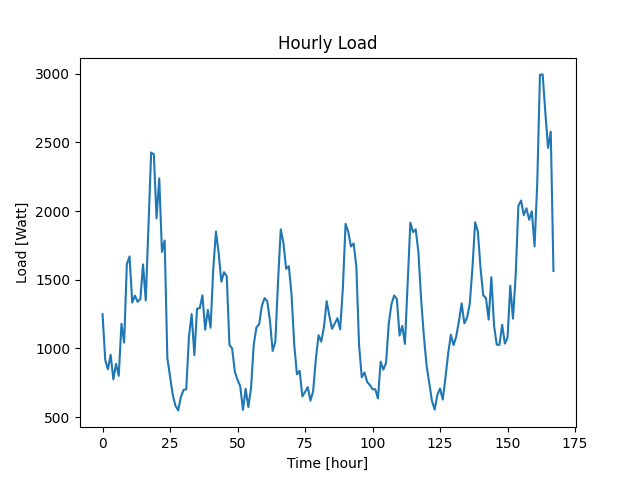

Data behind this chart, as committed beside it:
Datetime, Load
2022-04-07 10:48:28, 1249
2022-04-07 11:48:28, 915
2022-04-07 12:48:28, 848
2022-04-07 13:48:28, 954
2022-04-07 14:48:28, 775
2022-04-07 15:48:28, 888
2022-04-07 16:48:28, 801
2022-04-07 17:48:28, 1179
2022-04-07 18:48:28, 1043
2022-04-07 19:48:28, 1614
2022-04-07 20:48:28, 1670
2022-04-07 21:48:28, 1334
2022-04-07 22:48:28, 1385
2022-04-07 23:48:28, 1339
2022-04-08 00:48:28, 1360
2022-04-08 01:48:28, 1612
2022-04-08 02:48:28, 1349
2022-04-08 03:48:28, 1879
2022-04-08 04:48:28, 2426
2022-04-08 05:48:28, 2413
2022-04-08 06:48:28, 1947
2022-04-08 07:48:28, 2238
2022-04-08 08:48:28, 1703
2022-04-08 09:48:28, 1786
2022-04-08 10:48:28, 930
2022-04-08 11:48:28, 796
2022-04-08 12:48:28, 662
2022-04-08 13:48:28, 583
2022-04-08 14:48:28, 549
2022-04-08 15:48:28, 646
2022-04-08 16:48:28, 698
2022-04-08 17:48:28, 703
2022-04-08 18:48:28, 1086
2022-04-08 19:48:28, 1250
2022-04-08 20:48:28, 951
2022-04-08 21:48:28, 1289
2022-04-08 22:48:28, 1294
2022-04-08 23:48:28, 1386
2022-04-09 00:48:28, 1137
2022-04-09 01:48:28, 1280
2022-04-09 02:48:28, 1151
2022-04-09 03:48:28, 1576
2022-04-09 04:48:28, 1851
2022-04-09 05:48:28, 1694
2022-04-09 06:48:28, 1486
2022-04-09 07:48:28, 1555
2022-04-09 08:48:28, 1525
2022-04-09 09:48:28, 1025
2022-04-09 10:48:28, 1000
2022-04-09 11:48:28, 829
2022-04-09 12:48:28, 771
2022-04-09 13:48:28, 725
2022-04-09 14:48:28, 553
2022-04-09 15:48:28, 706
2022-04-09 16:48:28, 573
2022-04-09 17:48:28, 712
2022-04-09 18:48:28, 1029
2022-04-09 19:48:28, 1153
2022-04-09 20:48:28, 1177
2022-04-09 21:48:28, 1310
... 108 more rows
